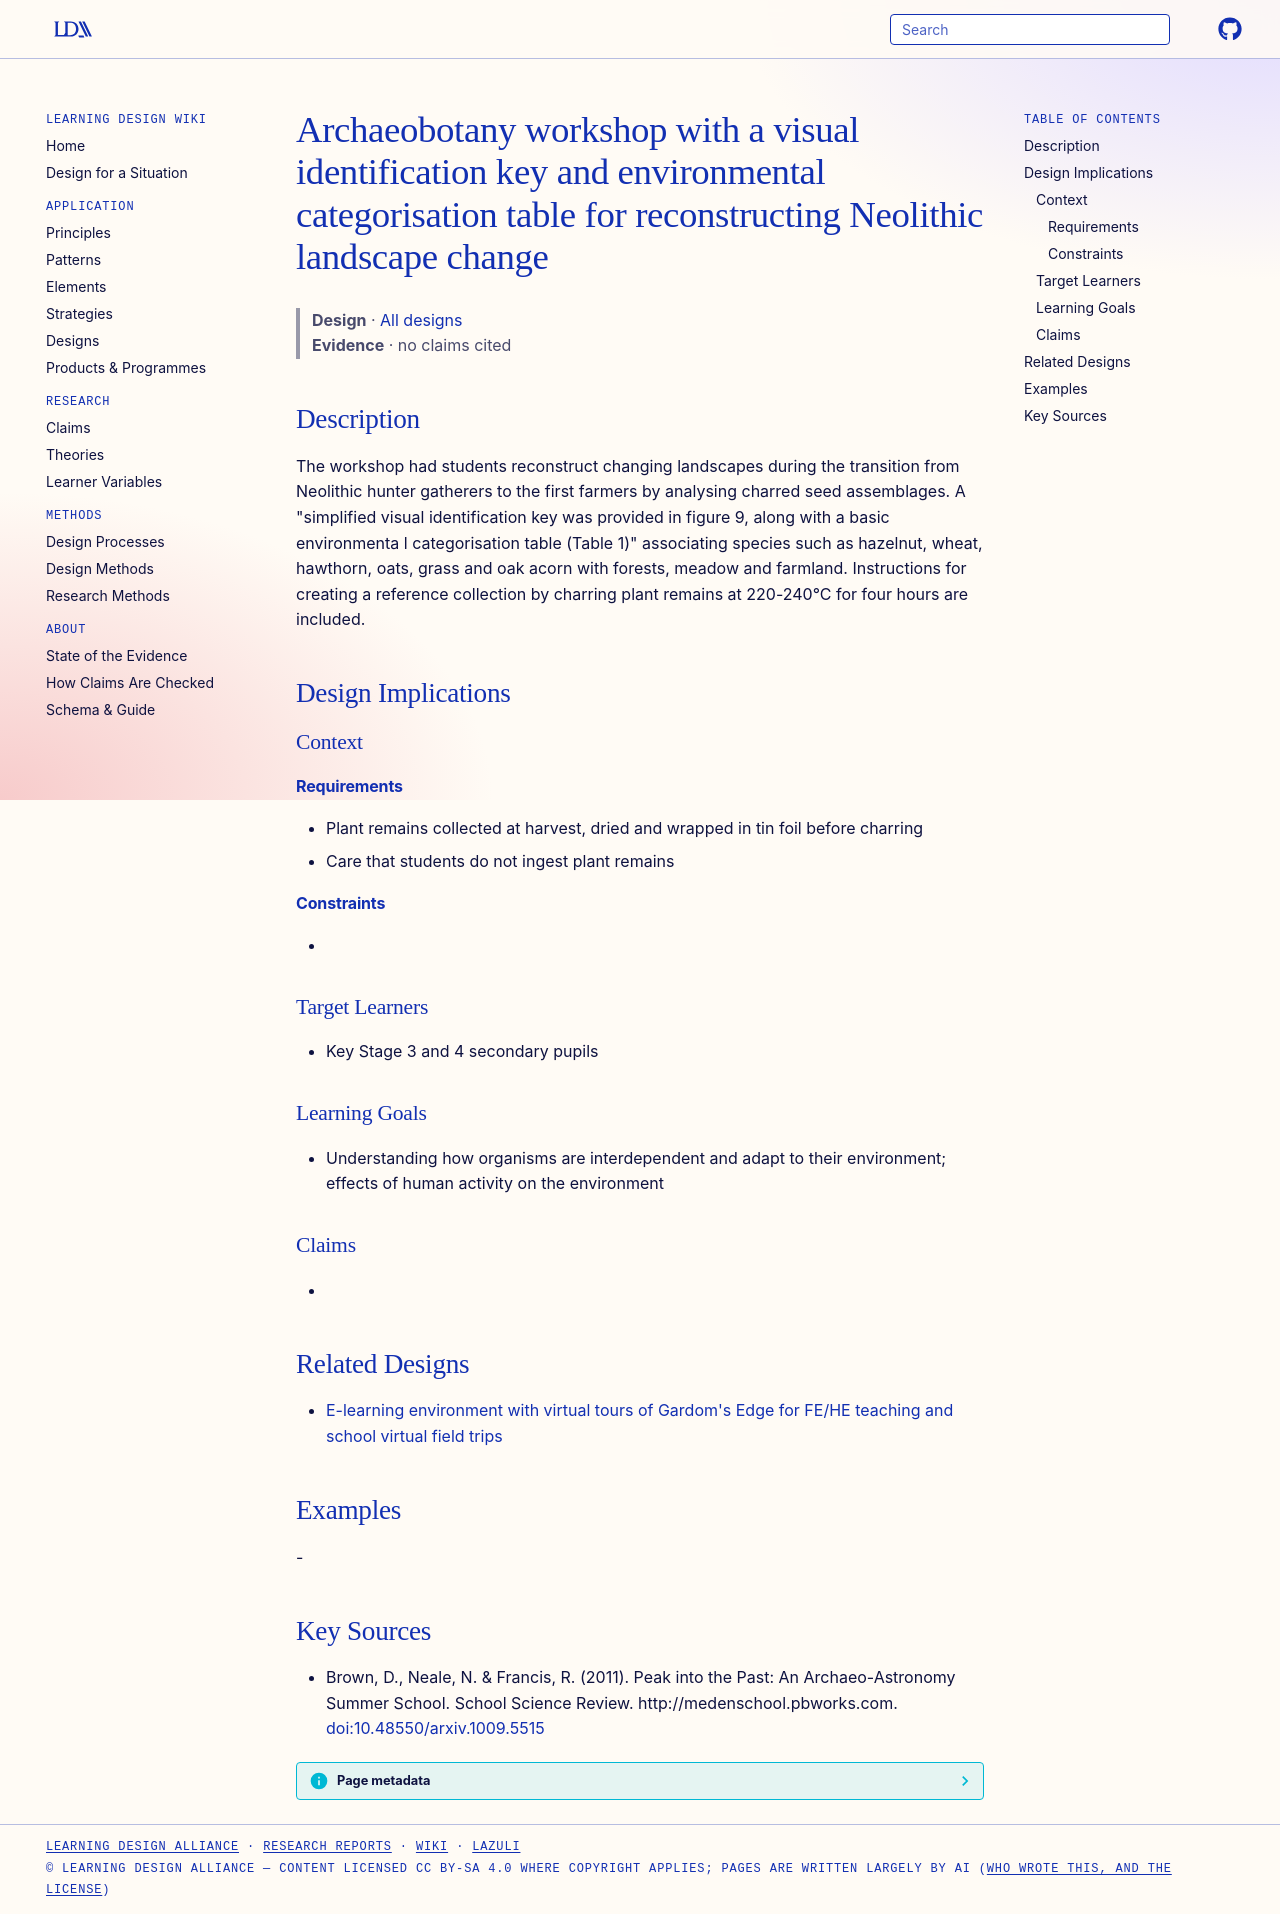

repository: Learning-Design-Alliance/learning-wiki · page: designs/archaeobotany-workshop-identification-key/index.html · generator: mkdocs

---
type: design
id: archaeobotany-workshop-identification-key
title: Archaeobotany workshop with a visual identification key and environmental categorisation table for reconstructing Neolithic landscape change
description: The workshop had students reconstruct changing landscapes during the transition from Neolithic hunter gatherers to the first farmers by analysing charred seed assemblages.
status: review
generated:
  by: "process:settle-candidates"
  at: 2026-11-16
sources:
  - id: brown-2011
    resource: "http://medenschool.pbworks.com"
    title: "Brown, D., Neale, N. & Francis, R. (2011). Peak into the Past: An Archaeo-Astronomy Summer School. School Science Review. http://medenschool.pbworks.com"
    author: "Brown, D., Neale, N. & Francis, R"
---

# Archaeobotany workshop with a visual identification key and environmental categorisation table for reconstructing Neolithic landscape change

> **Design** · [All designs](index.md)
> **Evidence** · no claims cited

## Description
The workshop had students reconstruct changing landscapes during the transition from Neolithic hunter gatherers to the first farmers by analysing charred seed assemblages. A "simplified visual identification key was provided in figure 9, along with a basic environmenta l categorisation table (Table 1)" associating species such as hazelnut, wheat, hawthorn, oats, grass and oak acorn with forests, meadow and farmland. Instructions for creating a reference collection by charring plant remains at 220-240°C for four hours are included.

## Design Implications

### Context
#### Requirements
- Plant remains collected at harvest, dried and wrapped in tin foil before charring
- Care that students do not ingest plant remains
#### Constraints
- 

### Target Learners
- Key Stage 3 and 4 secondary pupils

### Learning Goals
- Understanding how organisms are interdependent and adapt to their environment; effects of human activity on the environment

### Claims
- 

## Related Designs

- [E-learning environment with virtual tours of Gardom's Edge for FE/HE teaching and school virtual field trips](gardoms-edge-elearning-virtual-tour.md)

## Examples
-

## Key Sources
- Brown, D., Neale, N. & Francis, R. (2011). Peak into the Past: An Archaeo-Astronomy Summer School. School Science Review. http://medenschool.pbworks.com. [doi:10.48550/arxiv.1009.5515](https://doi.org/10.48550/arxiv.1009.5515)
